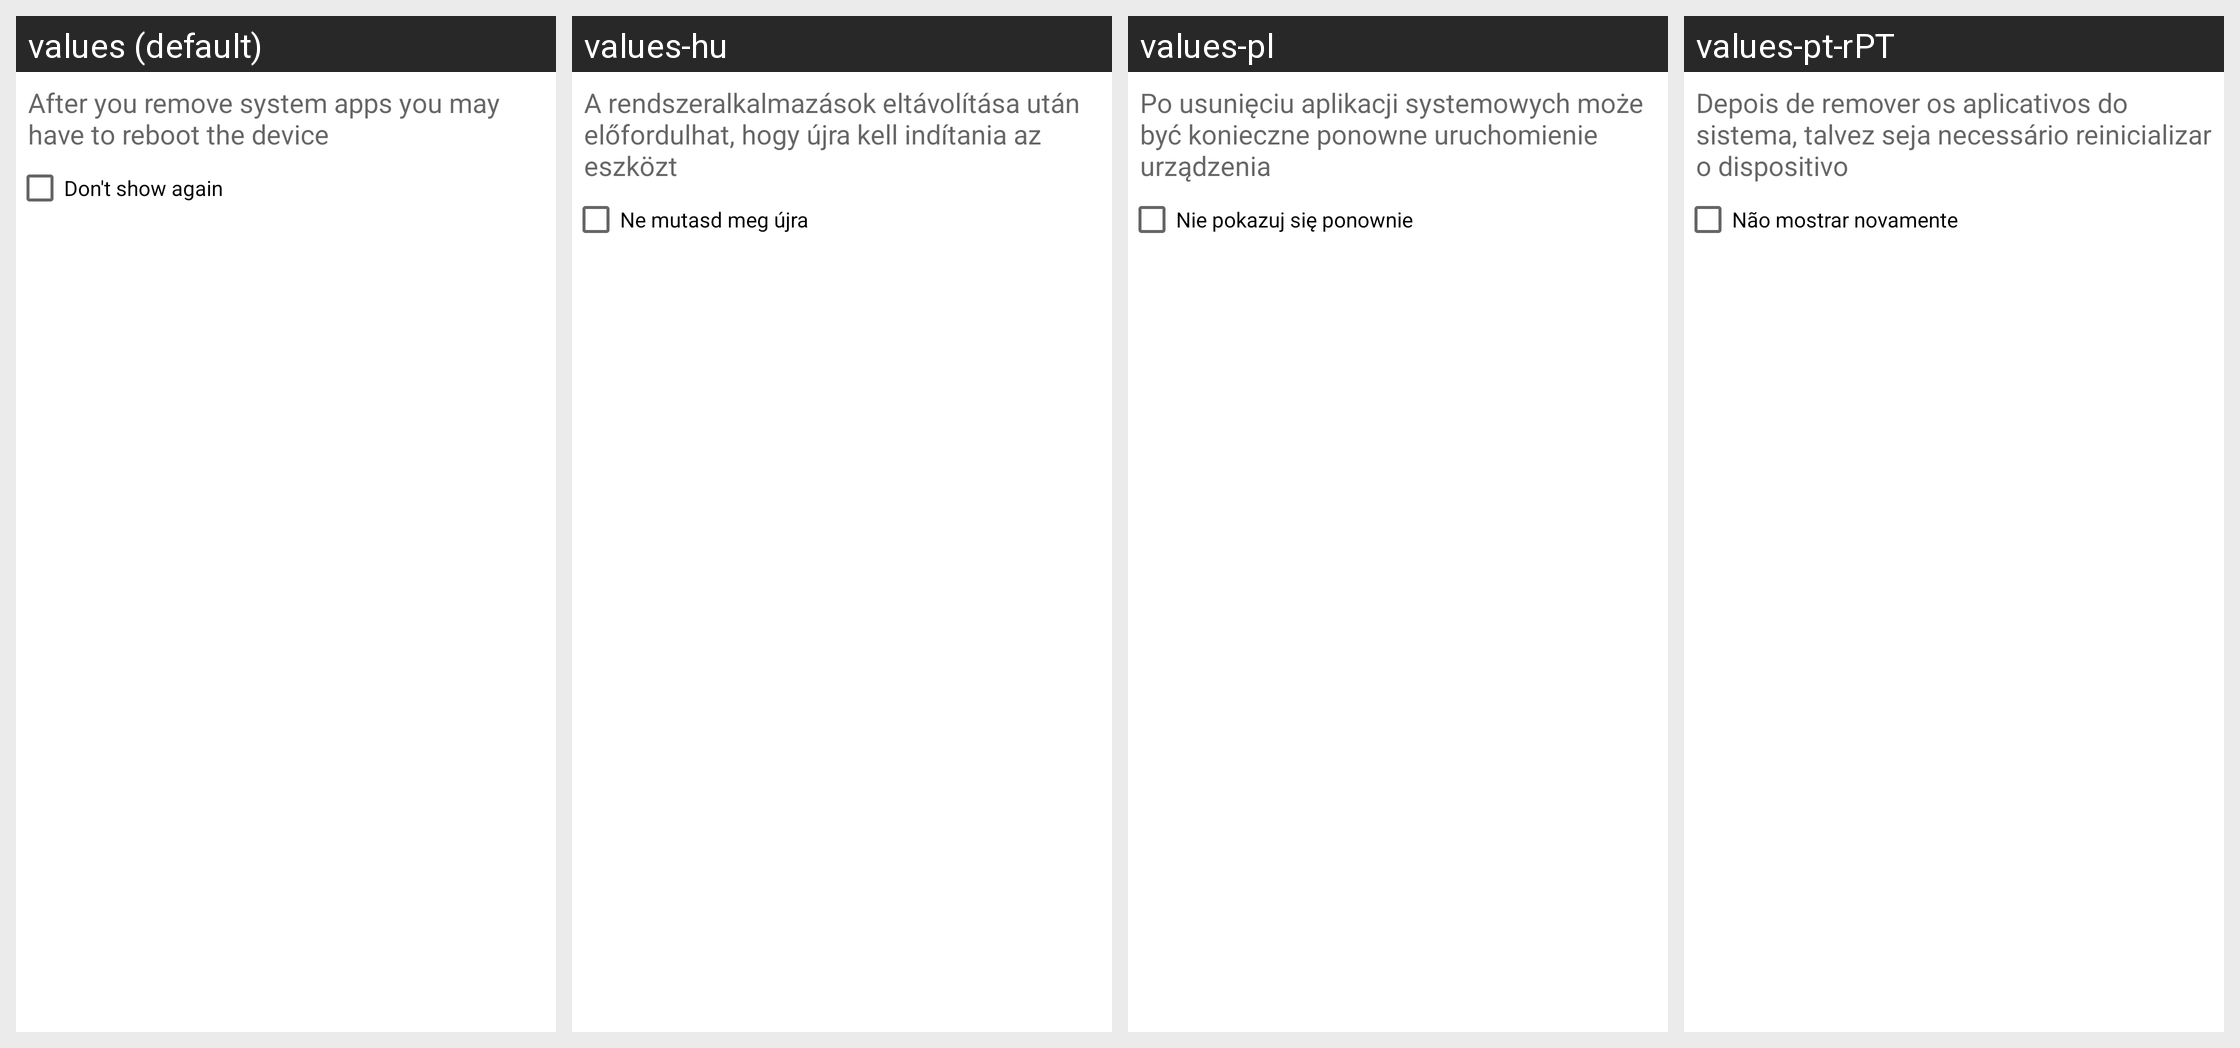

For this localized Android screen grid, give each drawn string resource with its value in every locale shown.
Android screen res/layout/uninstall_dialog.xml rendered under 4 locales, left to right: values (default), values-hu, values-pl, values-pt-rPT. Device: Nexus 5 (rendered at 1080×1920; each locale shown at half size, 540×960, under a caption strip naming it); theme AppTheme.NoActionBar.
Other locales in the repository, not shown: values-ar, values-cs, values-de, values-es, values-fr, values-in, values-it, values-pt-rBR, values-ru, values-sk, values-tr, values-vi, values-zh-rCN.
Strings drawn on this screen, with the default value and each locale's value (text and hints the layout hard-codes, and strings that could not be matched under every locale, appear in the picture but are not listed):

remove_sys_app_message
  values: After you remove system apps you may have to reboot the device
  values-hu: A rendszeralkalmazások eltávolítása után előfordulhat, hogy újra kell indítania az eszközt
  values-pl: Po usunięciu aplikacji systemowych może być konieczne ponowne uruchomienie urządzenia
  values-pt-rPT: Depois de remover os aplicativos do sistema, talvez seja necessário reinicializar o dispositivo

remove_sys_app_chkbox
  values: Don't show again
  values-hu: Ne mutasd meg újra
  values-pl: Nie pokazuj się ponownie
  values-pt-rPT: Não mostrar novamente
